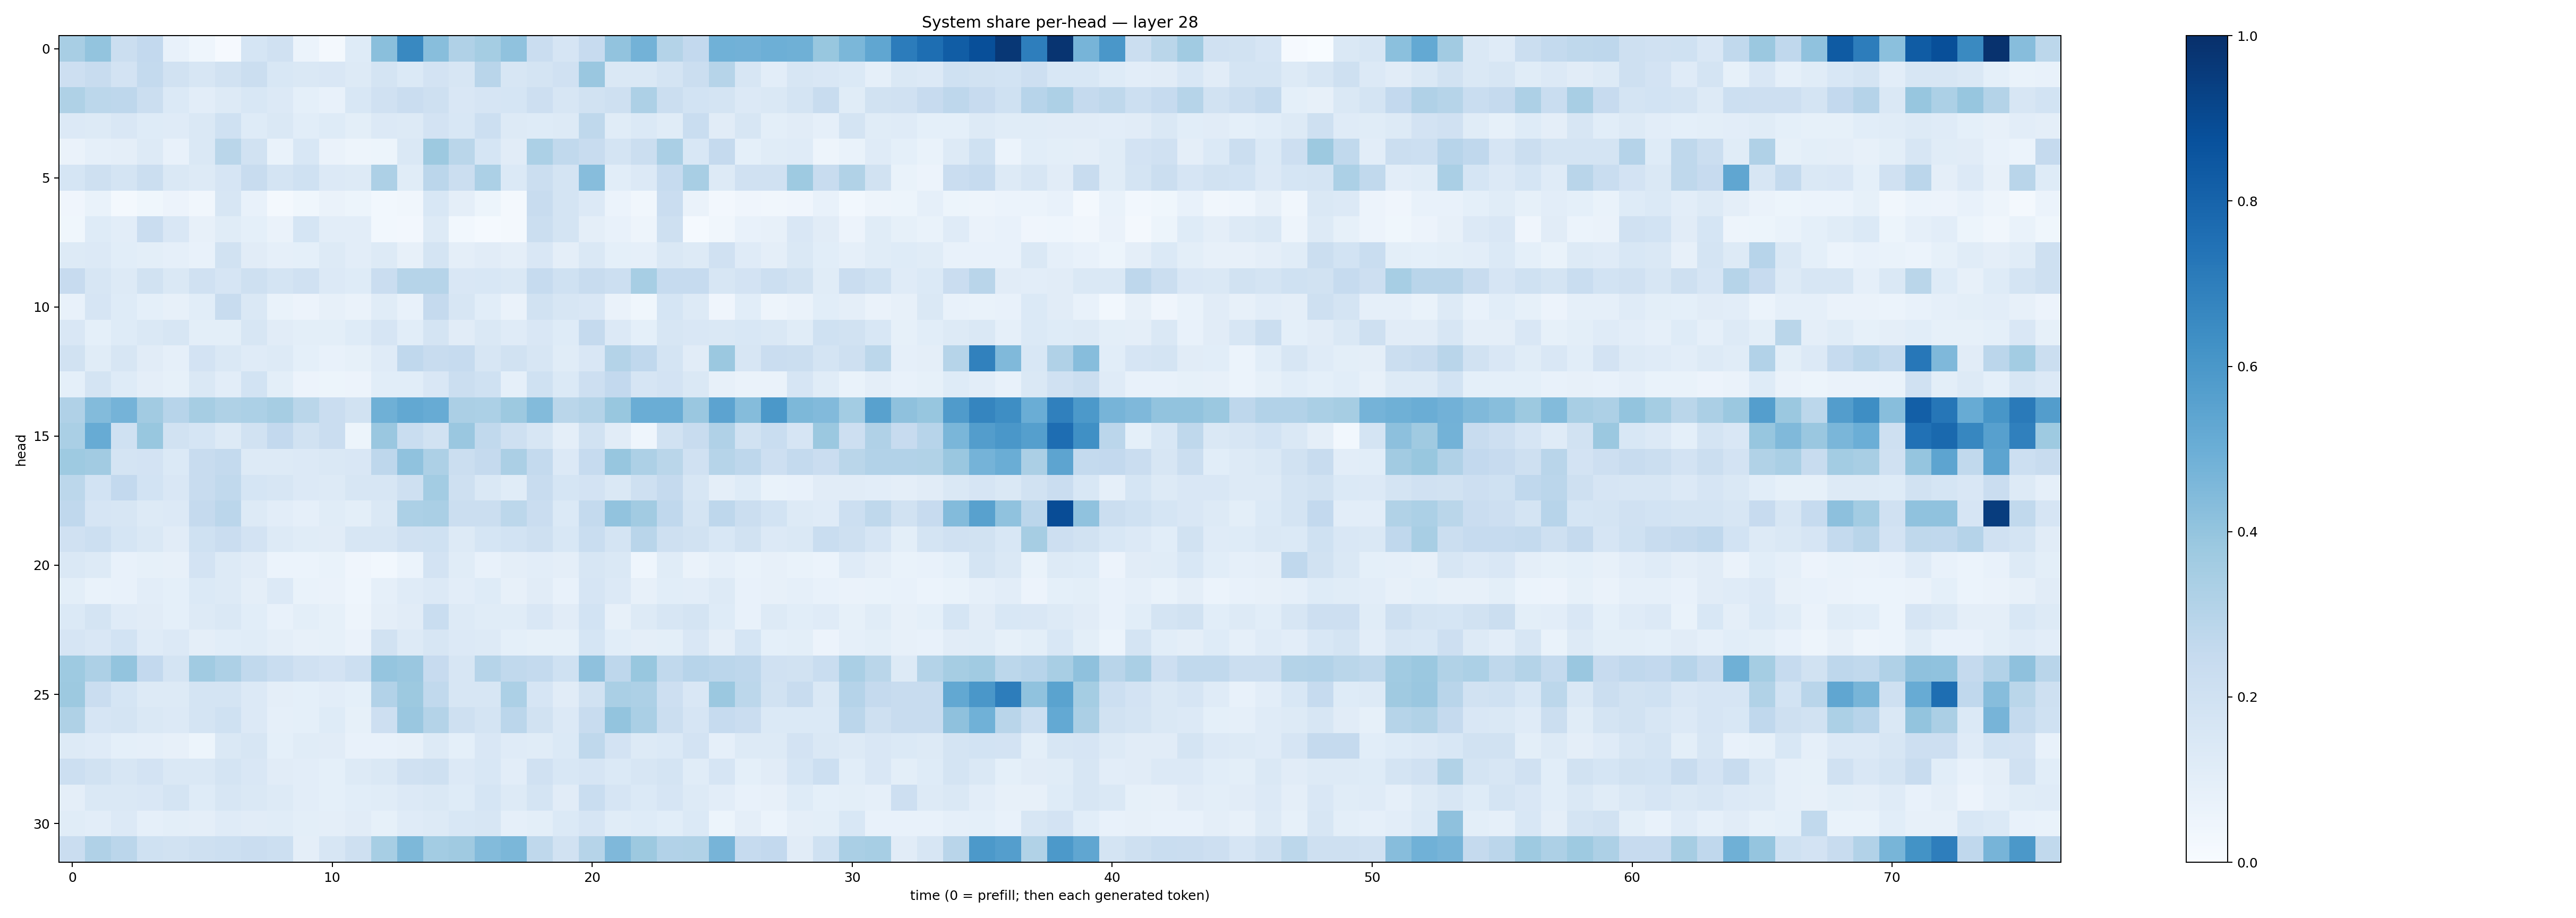

Source data for this figure (header and first rows):
0.34342816, 0.40085045, 0.22395417, 0.26071382, 0.07653898, 0.045158654, 0.011634943, 0.16896218, 0.19873083, 0.061571233, 0.018757287, 0.122656144, 0.42513865, 0.6571875, 0.42664272, 0.31692255, 0.35203248, 0.40694138, 0.2284766, 0.16757286, 0.24298213, 0.4034457, 0.47814044, 0.304965
0.2127, 0.236, 0.182, 0.255, 0.1906, 0.163, 0.194, 0.2192, 0.1525, 0.1446, 0.1491, 0.1321, 0.1744, 0.1395, 0.1805, 0.1623, 0.2919, 0.1578, 0.1774, 0.1981, 0.3844, 0.1415, 0.1471, 0.1762
0.3241, 0.2796, 0.2743, 0.2252, 0.1393, 0.1045, 0.1326, 0.1531, 0.1345, 0.0905, 0.07804, 0.1547, 0.1956, 0.2268, 0.2085, 0.1512, 0.166, 0.1709, 0.2148, 0.1636, 0.19, 0.2034, 0.3272, 0.2225
0.1358, 0.1282, 0.1503, 0.122, 0.1191, 0.1464, 0.201, 0.1249, 0.1431, 0.1061, 0.1218, 0.09887, 0.1348, 0.1304, 0.1824, 0.1529, 0.2177, 0.1258, 0.1242, 0.1287, 0.2725, 0.1168, 0.1384, 0.114
0.06388, 0.08666, 0.09517, 0.1318, 0.07543, 0.1406, 0.2881, 0.195, 0.06872, 0.1526, 0.06389, 0.0479, 0.05453, 0.1478, 0.3755, 0.2856, 0.1712, 0.1132, 0.329, 0.2633, 0.2372, 0.1745, 0.2265, 0.3373
0.1708, 0.2074, 0.1776, 0.2217, 0.1434, 0.1252, 0.1649, 0.2347, 0.1782, 0.1993, 0.1366, 0.1285, 0.3245, 0.1145, 0.2818, 0.2251, 0.3291, 0.1404, 0.219, 0.1721, 0.4302, 0.1084, 0.1333, 0.2495
0.04024, 0.0702, 0.0214, 0.03521, 0.05617, 0.03203, 0.158, 0.07275, 0.02239, 0.03773, 0.06494, 0.05443, 0.02968, 0.03196, 0.1561, 0.097, 0.05337, 0.0216, 0.2358, 0.1758, 0.1355, 0.06213, 0.03471, 0.2278
0.03612, 0.1246, 0.1031, 0.228, 0.1515, 0.08086, 0.1163, 0.09313, 0.06371, 0.1699, 0.103, 0.104, 0.02787, 0.02681, 0.1264, 0.02866, 0.01396, 0.01723, 0.221, 0.1741, 0.09614, 0.07387, 0.04994, 0.2047
0.1257, 0.1345, 0.1059, 0.1013, 0.08905, 0.07054, 0.1919, 0.1128, 0.08949, 0.09359, 0.1285, 0.1018, 0.1278, 0.07904, 0.1745, 0.09432, 0.1115, 0.09544, 0.1505, 0.09711, 0.1477, 0.09082, 0.08779, 0.1438
0.2423, 0.1632, 0.1304, 0.1915, 0.1444, 0.1992, 0.167, 0.2042, 0.1756, 0.1965, 0.134, 0.1241, 0.2296, 0.2971, 0.2974, 0.1503, 0.1561, 0.1431, 0.2469, 0.2014, 0.2401, 0.2152, 0.3471, 0.249
0.07746, 0.1658, 0.1212, 0.09163, 0.08179, 0.1077, 0.2356, 0.1454, 0.07005, 0.05639, 0.07852, 0.06451, 0.1163, 0.07132, 0.253, 0.1575, 0.106, 0.06395, 0.1931, 0.1566, 0.1496, 0.06576, 0.0357, 0.1719
0.1485, 0.09201, 0.1229, 0.1472, 0.159, 0.09908, 0.1011, 0.1566, 0.1105, 0.09942, 0.09836, 0.1244, 0.1655, 0.1074, 0.1761, 0.111, 0.1409, 0.1196, 0.1496, 0.1242, 0.2529, 0.1362, 0.09154, 0.1616
0.1952, 0.1167, 0.1595, 0.1107, 0.08946, 0.1828, 0.1478, 0.1199, 0.129, 0.09121, 0.07222, 0.08486, 0.12, 0.2676, 0.2356, 0.2489, 0.1572, 0.1927, 0.1568, 0.1153, 0.1504, 0.3061, 0.2693, 0.1768
0.08989, 0.1783, 0.1239, 0.09582, 0.08273, 0.1459, 0.1049, 0.1846, 0.1015, 0.05837, 0.05211, 0.05514, 0.1076, 0.1075, 0.1514, 0.2232, 0.2009, 0.08725, 0.2011, 0.14, 0.2141, 0.2603, 0.1663, 0.1824
0.3202, 0.4397, 0.4732, 0.361, 0.295, 0.3498, 0.3225, 0.3302, 0.3498, 0.2882, 0.2282, 0.1916, 0.4914, 0.5272, 0.5086, 0.3356, 0.3312, 0.3782, 0.4394, 0.2869, 0.307, 0.3894, 0.5006, 0.5021
0.3363, 0.5083, 0.2011, 0.3904, 0.1917, 0.1692, 0.1292, 0.1878, 0.2616, 0.1932, 0.2286, 0.05266, 0.3846, 0.2325, 0.1949, 0.3854, 0.2647, 0.2033, 0.1587, 0.09538, 0.1925, 0.1132, 0.04444, 0.195
0.3747, 0.3617, 0.1745, 0.1819, 0.1385, 0.2361, 0.2574, 0.1297, 0.1267, 0.1365, 0.1445, 0.1518, 0.2766, 0.408, 0.3249, 0.2229, 0.2515, 0.3358, 0.255, 0.1336, 0.2479, 0.3908, 0.325, 0.2862
0.2781, 0.1872, 0.2598, 0.1844, 0.1489, 0.2402, 0.2626, 0.1713, 0.1595, 0.1346, 0.1259, 0.1575, 0.1572, 0.2048, 0.3555, 0.207, 0.1469, 0.1138, 0.2379, 0.1693, 0.1833, 0.1464, 0.2042, 0.2524
0.2659, 0.1645, 0.1582, 0.1268, 0.1344, 0.2536, 0.2849, 0.1285, 0.1049, 0.08916, 0.1134, 0.09948, 0.1458, 0.3301, 0.3365, 0.2226, 0.2188, 0.2774, 0.228, 0.1397, 0.2568, 0.4033, 0.3621, 0.2687
0.1979, 0.2154, 0.1716, 0.1431, 0.1112, 0.2021, 0.23, 0.1824, 0.1291, 0.1135, 0.1128, 0.159, 0.1605, 0.1958, 0.1997, 0.1302, 0.1682, 0.1838, 0.2038, 0.1529, 0.2334, 0.1789, 0.2893, 0.2089
0.1473, 0.1325, 0.07413, 0.08415, 0.08015, 0.1824, 0.126, 0.1114, 0.05934, 0.06244, 0.06791, 0.04158, 0.02821, 0.06019, 0.1827, 0.1157, 0.07296, 0.09525, 0.1044, 0.09645, 0.1624, 0.1413, 0.04487, 0.1156
0.09966, 0.06896, 0.07707, 0.102, 0.09137, 0.1395, 0.1273, 0.09564, 0.1338, 0.06994, 0.06273, 0.04525, 0.08742, 0.1206, 0.136, 0.1032, 0.1224, 0.07942, 0.1122, 0.07524, 0.1665, 0.1331, 0.08131, 0.1088
0.1403, 0.1756, 0.1176, 0.1122, 0.09067, 0.1315, 0.1431, 0.1078, 0.07616, 0.09953, 0.0829, 0.04859, 0.09662, 0.1119, 0.2308, 0.1294, 0.1164, 0.1157, 0.1506, 0.1106, 0.1855, 0.07824, 0.1291, 0.1607
0.1658, 0.1509, 0.186, 0.1189, 0.1364, 0.09734, 0.1071, 0.1171, 0.0949, 0.07875, 0.08226, 0.06315, 0.1898, 0.1268, 0.1621, 0.1348, 0.1301, 0.09294, 0.08291, 0.08555, 0.1702, 0.1062, 0.09741, 0.0993
0.3743, 0.327, 0.4003, 0.2584, 0.1785, 0.3653, 0.3249, 0.2639, 0.2307, 0.1954, 0.1804, 0.2158, 0.3951, 0.3862, 0.2459, 0.1633, 0.2986, 0.2644, 0.2556, 0.2001, 0.4128, 0.2757, 0.3878, 0.2637
0.3789, 0.2293, 0.1704, 0.129, 0.126, 0.1759, 0.1753, 0.1352, 0.09709, 0.09098, 0.1031, 0.09217, 0.3124, 0.376, 0.2648, 0.1603, 0.1575, 0.3304, 0.1664, 0.1096, 0.1882, 0.3368, 0.3271, 0.2114
0.3215, 0.1647, 0.1733, 0.1445, 0.1343, 0.1735, 0.2024, 0.1359, 0.08787, 0.09355, 0.1231, 0.08449, 0.2145, 0.3867, 0.3058, 0.2065, 0.1737, 0.285, 0.189, 0.1337, 0.2351, 0.4004, 0.3363, 0.2202
0.1297, 0.1178, 0.09313, 0.08914, 0.07959, 0.05314, 0.1444, 0.1595, 0.08989, 0.1134, 0.1105, 0.0712, 0.07381, 0.08, 0.1269, 0.09333, 0.1513, 0.12, 0.1168, 0.1377, 0.2722, 0.1827, 0.1263, 0.1397
0.2165, 0.1906, 0.1626, 0.1805, 0.1439, 0.1472, 0.1783, 0.152, 0.1119, 0.103, 0.09352, 0.1318, 0.141, 0.1983, 0.2085, 0.1352, 0.1526, 0.105, 0.1989, 0.1539, 0.1656, 0.1388, 0.164, 0.1726
0.09623, 0.1484, 0.1483, 0.1519, 0.1754, 0.1224, 0.1629, 0.1473, 0.1268, 0.103, 0.09135, 0.1069, 0.1171, 0.1331, 0.1417, 0.1246, 0.1706, 0.1255, 0.1791, 0.1119, 0.232, 0.1671, 0.1386, 0.1675
0.1138, 0.1048, 0.1347, 0.08871, 0.09964, 0.09436, 0.1175, 0.1103, 0.1152, 0.1, 0.0964, 0.1098, 0.08413, 0.121, 0.1328, 0.1538, 0.1563, 0.08838, 0.09987, 0.1386, 0.1668, 0.1154, 0.1241, 0.1083
0.2288, 0.32, 0.2813, 0.203, 0.189, 0.2093, 0.218, 0.2289, 0.2178, 0.09633, 0.1637, 0.2051, 0.3446, 0.4547, 0.3575, 0.3689, 0.4387, 0.4596, 0.2724, 0.1882, 0.2992, 0.4496, 0.3754, 0.3089
